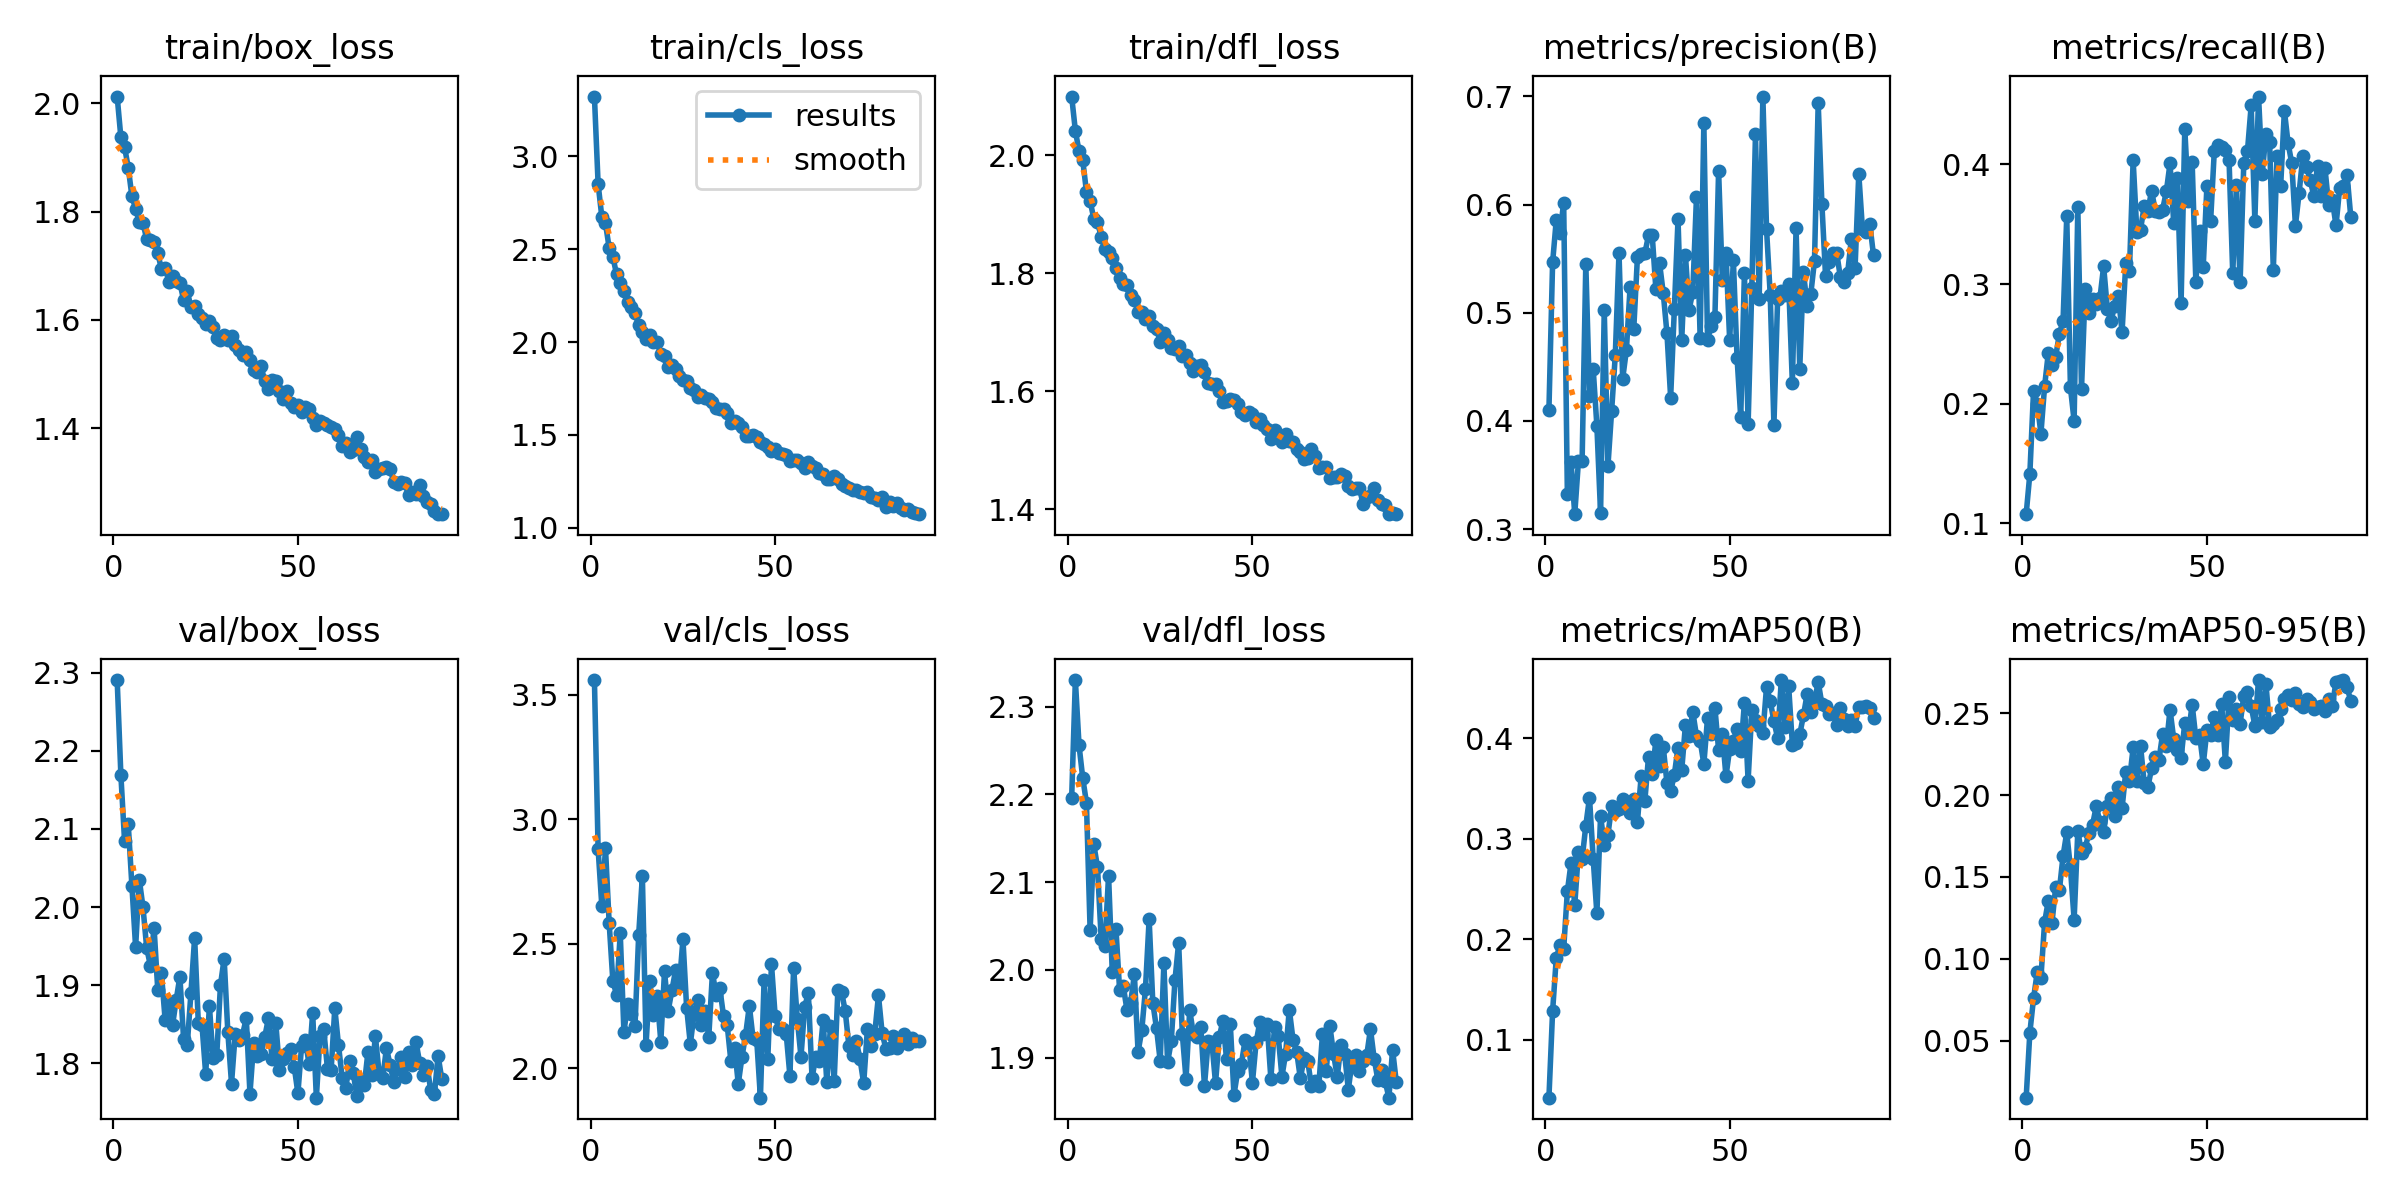

The data file committed next to this chart (first rows):
epoch, time, train/box_loss, train/cls_loss, train/dfl_loss, metrics/precision(B), metrics/recall(B), metrics/mAP50(B), metrics/mAP50-95(B), val/box_loss, val/cls_loss, val/dfl_loss, lr/pg0, lr/pg1, lr/pg2
1, 81.17, 2.012, 3.322, 2.1, 0.4101, 0.1076, 0.04237, 0.01522, 2.291, 3.559, 2.196, 0.0003326, 0.0003326, 0.06707
2, 155.8, 1.937, 2.852, 2.042, 0.5465, 0.1414, 0.1287, 0.05501, 2.169, 2.881, 2.33, 0.0006605, 0.0006605, 0.03406
3, 229.3, 1.919, 2.675, 2.007, 0.5862, 0.211, 0.1818, 0.07585, 2.085, 2.653, 2.256, 0.0009828, 0.0009828, 0.001052
4, 302.9, 1.881, 2.64, 1.992, 0.5734, 0.1999, 0.194, 0.0919, 2.106, 2.883, 2.219, 0.0009752, 0.0009752, 0.0009752
5, 377.3, 1.828, 2.506, 1.939, 0.6017, 0.175, 0.1908, 0.08853, 2.027, 2.582, 2.191, 0.000967, 0.000967, 0.000967
6, 451.2, 1.805, 2.459, 1.923, 0.3323, 0.2147, 0.2477, 0.1224, 1.948, 2.349, 2.045, 0.0009587, 0.0009587, 0.0009587
7, 523, 1.78, 2.365, 1.893, 0.3616, 0.2423, 0.2762, 0.1355, 2.035, 2.295, 2.143, 0.0009505, 0.0009505, 0.0009505
8, 594.1, 1.78, 2.318, 1.887, 0.3138, 0.2327, 0.2341, 0.1221, 2, 2.541, 2.117, 0.0009423, 0.0009423, 0.0009423
9, 667.4, 1.749, 2.275, 1.862, 0.3627, 0.2393, 0.2872, 0.1437, 1.948, 2.144, 2.035, 0.000934, 0.000934, 0.000934
10, 740.7, 1.747, 2.213, 1.841, 0.3631, 0.2583, 0.2797, 0.1419, 1.925, 2.257, 2.027, 0.0009258, 0.0009258, 0.0009258
11, 814.5, 1.744, 2.187, 1.836, 0.5452, 0.2693, 0.3133, 0.1627, 1.974, 2.217, 2.107, 0.0009175, 0.0009175, 0.0009175
12, 888.3, 1.724, 2.157, 1.826, 0.4229, 0.3565, 0.3412, 0.1772, 1.894, 2.169, 1.998, 0.0009093, 0.0009093, 0.0009093
13, 962.1, 1.694, 2.091, 1.809, 0.4481, 0.2136, 0.2802, 0.1553, 1.915, 2.536, 2.047, 0.000901, 0.000901, 0.000901
14, 1034, 1.697, 2.057, 1.793, 0.3955, 0.1855, 0.2258, 0.124, 1.856, 2.771, 1.977, 0.0008927, 0.0008927, 0.0008927
15, 1104, 1.671, 2.018, 1.782, 0.3148, 0.3643, 0.3231, 0.178, 1.876, 2.094, 1.981, 0.0008845, 0.0008845, 0.0008845
16, 1172, 1.682, 2.036, 1.781, 0.5025, 0.2123, 0.2939, 0.1648, 1.848, 2.352, 1.954, 0.0008762, 0.0008762, 0.0008762
17, 1238, 1.673, 1.999, 1.763, 0.3583, 0.2959, 0.3041, 0.1675, 1.881, 2.213, 1.963, 0.000868, 0.000868, 0.000868
18, 1303, 1.669, 1.998, 1.755, 0.4093, 0.2759, 0.3326, 0.1771, 1.911, 2.288, 1.995, 0.0008598, 0.0008598, 0.0008598
19, 1369, 1.637, 1.937, 1.735, 0.4614, 0.2875, 0.3275, 0.1817, 1.831, 2.106, 1.907, 0.0008515, 0.0008515, 0.0008515
20, 1436, 1.653, 1.927, 1.734, 0.5555, 0.2837, 0.33, 0.1932, 1.823, 2.389, 1.931, 0.0008433, 0.0008433, 0.0008433
21, 1503, 1.623, 1.865, 1.723, 0.4391, 0.2882, 0.3393, 0.1834, 1.89, 2.231, 1.978, 0.000835, 0.000835, 0.000835
22, 1569, 1.625, 1.874, 1.727, 0.4654, 0.3149, 0.3303, 0.1775, 1.961, 2.312, 2.058, 0.0008268, 0.0008268, 0.0008268
23, 1635, 1.611, 1.858, 1.711, 0.5234, 0.2795, 0.326, 0.1931, 1.851, 2.394, 1.962, 0.0008185, 0.0008185, 0.0008185
24, 1701, 1.604, 1.816, 1.706, 0.485, 0.2689, 0.3401, 0.1982, 1.849, 2.33, 1.934, 0.0008102, 0.0008102, 0.0008102
25, 1767, 1.593, 1.798, 1.684, 0.5518, 0.282, 0.317, 0.187, 1.786, 2.517, 1.896, 0.000802, 0.000802, 0.000802
26, 1833, 1.597, 1.791, 1.698, 0.5542, 0.2897, 0.3623, 0.2052, 1.873, 2.242, 2.007, 0.0007937, 0.0007937, 0.0007937
27, 1900, 1.587, 1.754, 1.686, 0.5548, 0.2599, 0.3377, 0.192, 1.806, 2.097, 1.895, 0.0007855, 0.0007855, 0.0007855
28, 1966, 1.566, 1.74, 1.674, 0.5715, 0.3172, 0.3817, 0.214, 1.81, 2.217, 1.919, 0.0007772, 0.0007772, 0.0007772
29, 2033, 1.563, 1.705, 1.671, 0.5718, 0.3111, 0.3645, 0.2086, 1.9, 2.273, 1.988, 0.000769, 0.000769, 0.000769
30, 2100, 1.573, 1.716, 1.677, 0.5217, 0.4036, 0.3982, 0.229, 1.934, 2.172, 2.031, 0.0007608, 0.0007608, 0.0007608
31, 2166, 1.563, 1.7, 1.659, 0.5457, 0.3439, 0.373, 0.2084, 1.84, 2.23, 1.927, 0.0007525, 0.0007525, 0.0007525
32, 2233, 1.57, 1.696, 1.661, 0.5181, 0.3454, 0.3916, 0.2301, 1.774, 2.125, 1.876, 0.0007443, 0.0007443, 0.0007443
33, 2299, 1.553, 1.68, 1.647, 0.481, 0.3655, 0.3555, 0.2072, 1.838, 2.383, 1.955, 0.000736, 0.000736, 0.000736
34, 2365, 1.545, 1.645, 1.634, 0.4216, 0.3611, 0.3473, 0.205, 1.83, 2.295, 1.927, 0.0007277, 0.0007277, 0.0007277
35, 2432, 1.535, 1.642, 1.643, 0.5033, 0.3781, 0.3641, 0.2162, 1.837, 2.32, 1.924, 0.0007195, 0.0007195, 0.0007195
36, 2498, 1.541, 1.641, 1.645, 0.5865, 0.3612, 0.391, 0.2234, 1.857, 2.21, 1.936, 0.0007112, 0.0007112, 0.0007112
37, 2564, 1.526, 1.62, 1.633, 0.4746, 0.3605, 0.3684, 0.2216, 1.761, 2.172, 1.868, 0.000703, 0.000703, 0.000703
38, 2631, 1.508, 1.567, 1.614, 0.5537, 0.3623, 0.413, 0.2374, 1.826, 2.027, 1.919, 0.0006947, 0.0006947, 0.0006947
39, 2698, 1.503, 1.574, 1.612, 0.5028, 0.3775, 0.4025, 0.23, 1.809, 2.081, 1.918, 0.0006865, 0.0006865, 0.0006865
40, 2764, 1.515, 1.567, 1.613, 0.5193, 0.4009, 0.4266, 0.2522, 1.811, 1.937, 1.871, 0.0006783, 0.0006783, 0.0006783
41, 2831, 1.487, 1.543, 1.601, 0.6067, 0.3512, 0.4026, 0.2342, 1.833, 2.044, 1.924, 0.00067, 0.00067, 0.00067
42, 2897, 1.472, 1.493, 1.582, 0.4763, 0.3887, 0.3978, 0.2273, 1.857, 2.135, 1.942, 0.0006618, 0.0006618, 0.0006618
43, 2965, 1.489, 1.496, 1.584, 0.6754, 0.2845, 0.3745, 0.2225, 1.805, 2.25, 1.898, 0.0006535, 0.0006535, 0.0006535
44, 3032, 1.487, 1.498, 1.587, 0.4751, 0.4299, 0.4203, 0.2441, 1.852, 2.119, 1.939, 0.0006452, 0.0006452, 0.0006452
45, 3100, 1.468, 1.49, 1.585, 0.4881, 0.3692, 0.4048, 0.238, 1.792, 2.114, 1.858, 0.000637, 0.000637, 0.000637
46, 3167, 1.454, 1.463, 1.578, 0.496, 0.4018, 0.4307, 0.2552, 1.805, 1.881, 1.885, 0.0006287, 0.0006287, 0.0006287
47, 3234, 1.468, 1.453, 1.565, 0.6313, 0.3019, 0.3884, 0.2347, 1.812, 2.355, 1.893, 0.0006205, 0.0006205, 0.0006205
48, 3301, 1.446, 1.436, 1.56, 0.5306, 0.3447, 0.4045, 0.2368, 1.818, 2.037, 1.92, 0.0006122, 0.0006122, 0.0006122
49, 3367, 1.439, 1.414, 1.565, 0.5553, 0.3145, 0.3623, 0.2187, 1.795, 2.418, 1.916, 0.000604, 0.000604, 0.000604
50, 3434, 1.444, 1.422, 1.561, 0.4747, 0.382, 0.3898, 0.2394, 1.761, 2.208, 1.871, 0.0005958, 0.0005958, 0.0005958
51, 3500, 1.43, 1.404, 1.548, 0.5487, 0.3525, 0.3973, 0.2369, 1.822, 2.158, 1.917, 0.0005875, 0.0005875, 0.0005875
52, 3566, 1.439, 1.396, 1.553, 0.4586, 0.4113, 0.4098, 0.2479, 1.83, 2.157, 1.94, 0.0005793, 0.0005793, 0.0005793
53, 3633, 1.435, 1.39, 1.543, 0.4032, 0.4159, 0.3871, 0.2367, 1.799, 2.136, 1.927, 0.000571, 0.000571, 0.000571
54, 3699, 1.419, 1.358, 1.535, 0.5368, 0.4143, 0.4355, 0.2554, 1.864, 1.969, 1.938, 0.0005627, 0.0005627, 0.0005627
55, 3766, 1.406, 1.367, 1.519, 0.3969, 0.4123, 0.358, 0.2203, 1.756, 2.401, 1.876, 0.0005545, 0.0005545, 0.0005545
56, 3832, 1.413, 1.363, 1.534, 0.5232, 0.404, 0.4282, 0.2597, 1.834, 2.197, 1.935, 0.0005462, 0.0005462, 0.0005462
57, 3899, 1.41, 1.35, 1.526, 0.6649, 0.309, 0.4183, 0.246, 1.843, 2.045, 1.925, 0.000538, 0.000538, 0.000538
58, 3965, 1.406, 1.321, 1.514, 0.5128, 0.3825, 0.4125, 0.2526, 1.793, 2.246, 1.878, 0.0005297, 0.0005297, 0.0005297
59, 4032, 1.402, 1.354, 1.527, 0.6999, 0.3017, 0.405, 0.2436, 1.791, 2.301, 1.905, 0.0005215, 0.0005215, 0.0005215
60, 4098, 1.399, 1.334, 1.516, 0.5771, 0.4015, 0.4515, 0.2605, 1.87, 1.96, 1.955, 0.0005133, 0.0005133, 0.0005133
... 29 more rows
